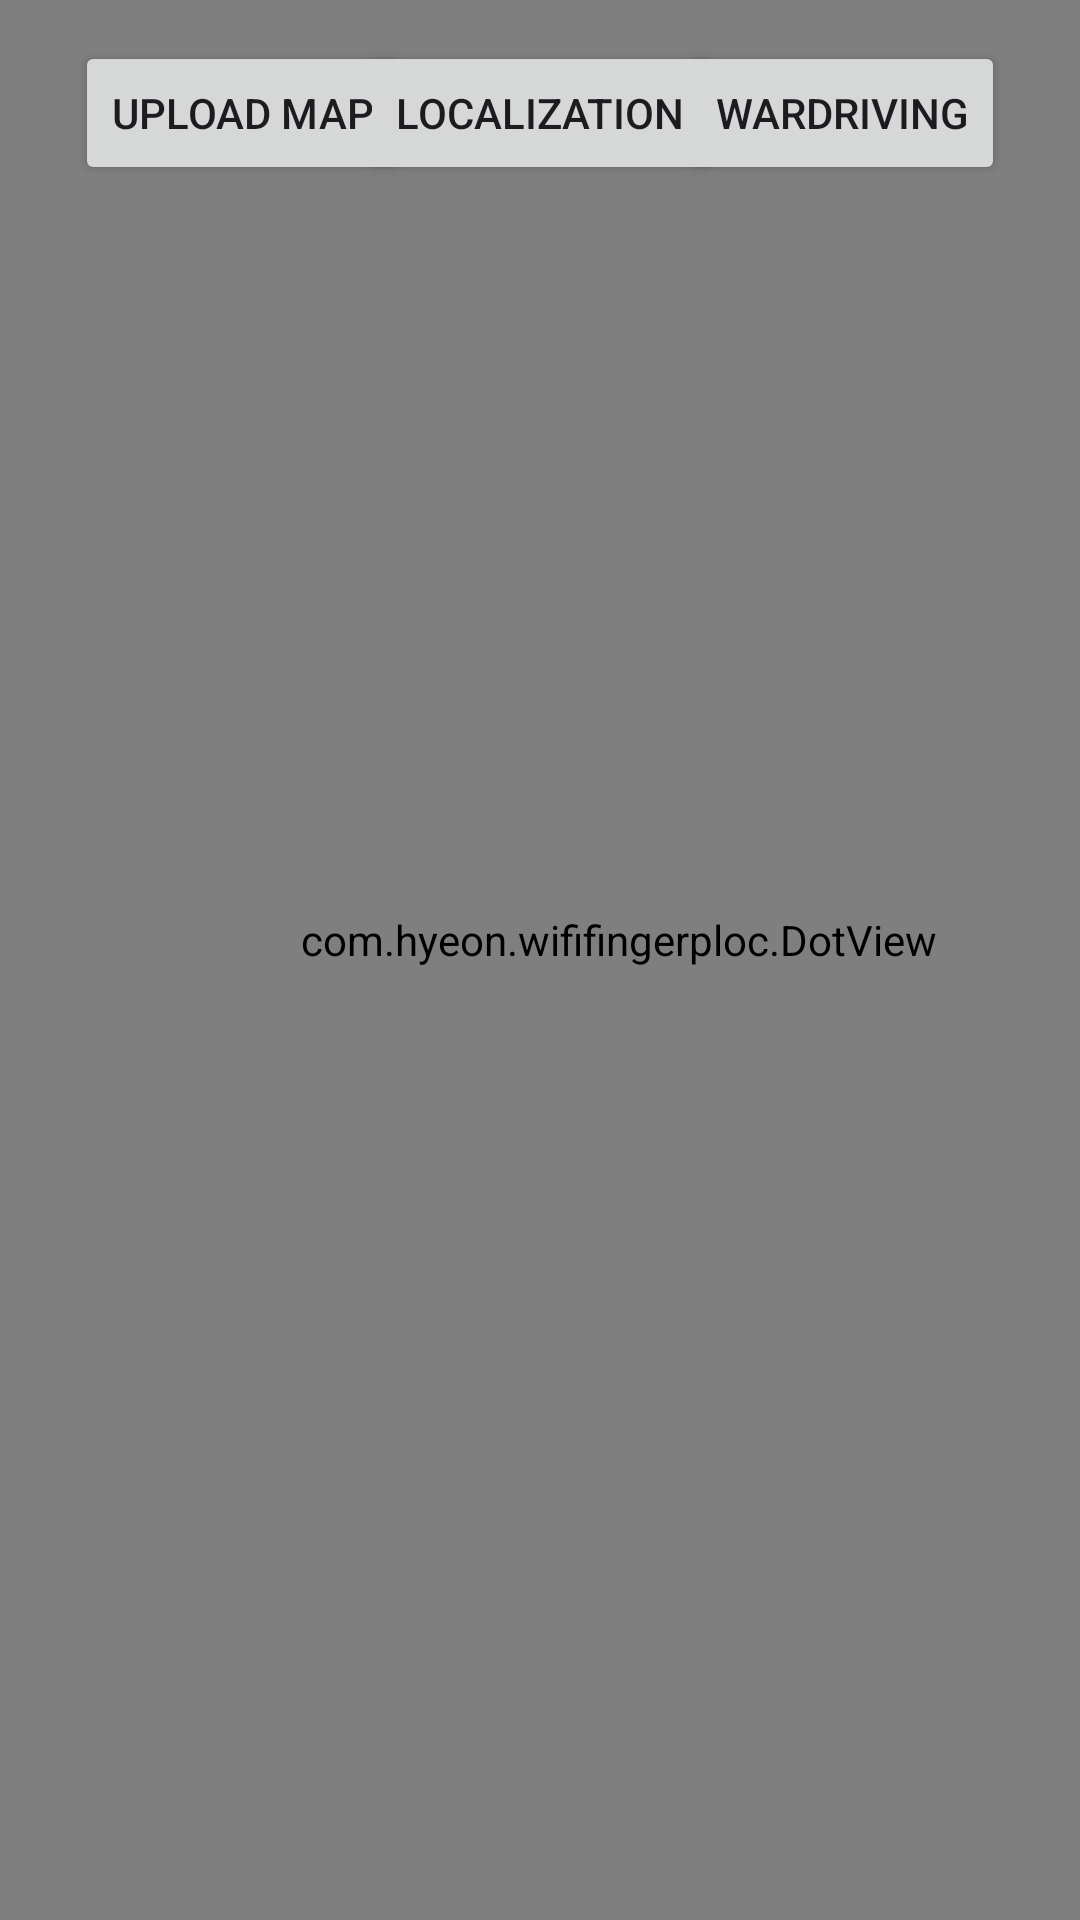

The Android layout XML behind this screen, and the referenced resources:
<!-- AndroidManifest.xml: application theme Theme.WifiFingerPLoc -->
<!-- res/layout/activity_main.xml -->
<?xml version="1.0" encoding="utf-8"?>
<androidx.constraintlayout.widget.ConstraintLayout
    xmlns:android="http://schemas.android.com/apk/res/android"
    xmlns:tools="http://schemas.android.com/tools"
    xmlns:app="http://schemas.android.com/apk/res-auto"
    android:layout_width="match_parent"
    android:layout_height="match_parent"
    tools:context=".MainActivity">

    <Button
        android:id="@+id/button"
        android:layout_width="wrap_content"
        android:layout_height="wrap_content"
        android:text="Upload Map"
        app:layout_constraintBottom_toBottomOf="parent"
        app:layout_constraintEnd_toEndOf="parent"
        app:layout_constraintHorizontal_bias="0.1"
        app:layout_constraintStart_toStartOf="parent"
        app:layout_constraintTop_toTopOf="parent"
        app:layout_constraintVertical_bias="0.023" />

    <Button
        android:id="@+id/button4"
        android:layout_width="wrap_content"
        android:layout_height="wrap_content"
        android:text="Wardriving"
        app:layout_constraintBottom_toBottomOf="parent"
        app:layout_constraintEnd_toEndOf="parent"
        app:layout_constraintHorizontal_bias="0.9"
        app:layout_constraintStart_toStartOf="parent"
        app:layout_constraintTop_toTopOf="parent"
        app:layout_constraintVertical_bias="0.023" />

    <Button
        android:id="@+id/button2"
        android:layout_width="wrap_content"
        android:layout_height="wrap_content"
        android:text="Localization"
        app:layout_constraintBottom_toBottomOf="parent"
        app:layout_constraintEnd_toEndOf="parent"
        app:layout_constraintStart_toStartOf="parent"
        app:layout_constraintTop_toTopOf="parent"
        app:layout_constraintVertical_bias="0.023" />

    <ImageView
        android:id="@+id/imageView"
        android:layout_width="410dp"
        android:layout_height="652dp"
        app:layout_constraintBottom_toBottomOf="parent"
        app:layout_constraintEnd_toEndOf="parent"
        app:layout_constraintStart_toStartOf="parent"
        app:layout_constraintTop_toTopOf="parent"
        app:layout_constraintVertical_bias="1.0"
        tools:srcCompat="@tools:sample/avatars" />

    <com.hyeon.wififingerploc.DotView
        android:id="@+id/dot_view"
        android:layout_width="412dp"
        android:layout_height="654dp"
        app:layout_constraintBottom_toBottomOf="parent"
        app:layout_constraintTop_toTopOf="parent"
        app:layout_constraintVertical_bias="1.0"
        tools:layout_editor_absoluteX="-1dp" />

</androidx.constraintlayout.widget.ConstraintLayout>
<!-- resources referenced by this layout -->
<resources>
  <style name="Theme.WifiFingerPLoc" parent="Base.Theme.WifiFingerPLoc" />
  <style name="Base.Theme.WifiFingerPLoc" parent="Theme.Material3.DayNight.NoActionBar">
          
          
      </style>
</resources>
